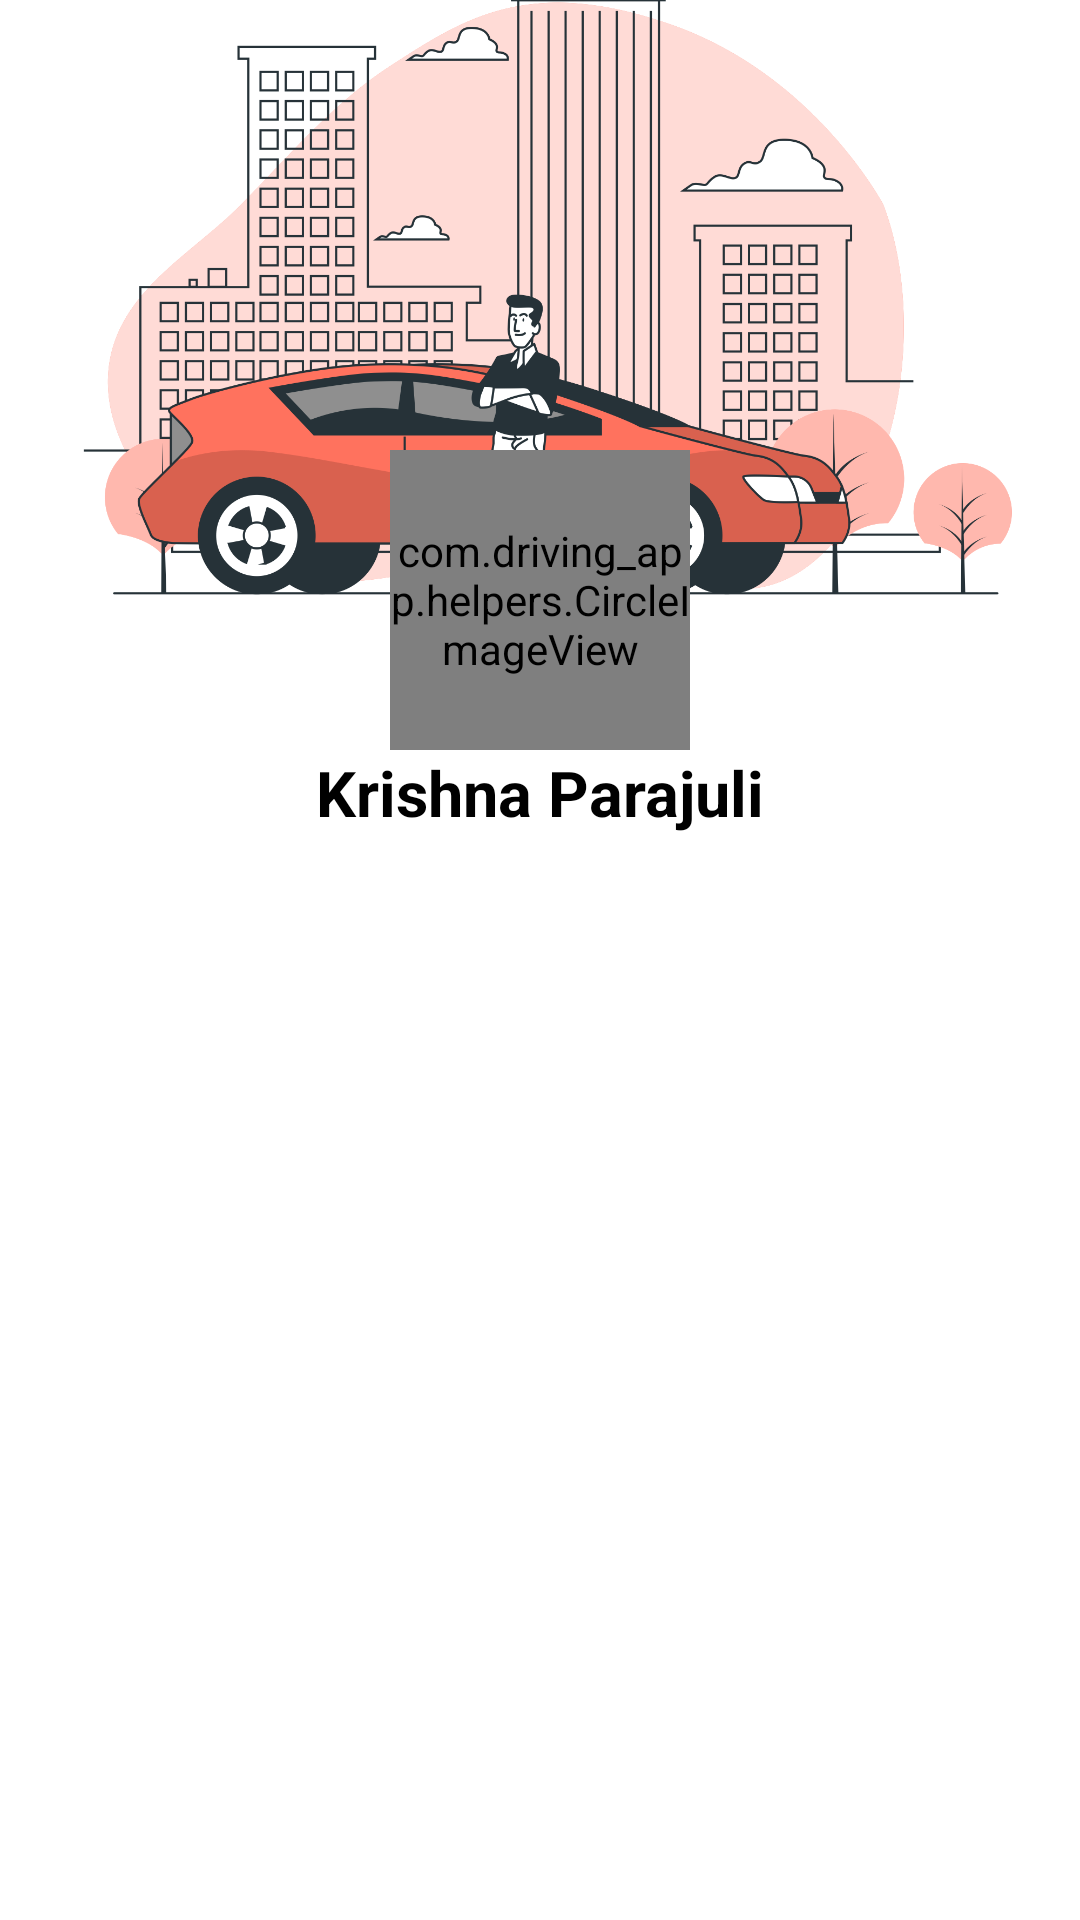

Write the Android layout XML for this screen, with the resource values it uses.
<!-- AndroidManifest.xml: application theme Theme.DrivingApplication -->
<!-- res/layout/nav_header_main.xml -->
<?xml version="1.0" encoding="utf-8"?>
<RelativeLayout xmlns:android="http://schemas.android.com/apk/res/android"
    xmlns:app="http://schemas.android.com/apk/res-auto"
    android:orientation="vertical"
    android:layout_width="match_parent"
    android:layout_height="wrap_content">

    <RelativeLayout
        android:layout_width="match_parent"
        android:layout_height="wrap_content">

        <ImageView
            android:id="@+id/backgroundImage"
            android:layout_width="wrap_content"
            android:layout_height="200dp"
            android:scaleType="centerCrop"
            android:src="@drawable/city_driver" />

        <ImageView
            android:layout_width="wrap_content"
            android:layout_height="wrap_content"
            android:padding="20dp"
            android:layout_alignParentEnd="true"
            android:src="@drawable/cross" />



    </RelativeLayout>



    <com.driving_app.helpers.CircleImageView
        android:id="@+id/circleImageView"
        android:layout_width="100dp"
        android:layout_height="100dp"
        android:layout_centerHorizontal="true"
        android:layout_marginTop="150dp"
        android:src="@drawable/male_profile"
        app:civ_border_color="#000"
        app:civ_border_width="1dp" />

    <TextView
        android:id="@+id/driverName"
        android:layout_width="wrap_content"
        android:layout_height="wrap_content"
        android:text="Krishna Parajuli"
        android:layout_below="@+id/circleImageView"
        android:layout_centerHorizontal="true"
        android:textColor="#000"
        android:textSize="21dp"
        android:textStyle="bold"  />





</RelativeLayout>
<!-- resources referenced by this layout -->
<resources>
  <!-- drawable city_driver: png bitmap (drawable, 257227 bytes) -->
  <style name="Theme.DrivingApplication" parent="Theme.MaterialComponents.DayNight.NoActionBar">
          
          <item name="colorPrimary">@android:color/holo_red_dark</item>
          <item name="colorPrimaryVariant">@android:color/holo_red_dark</item>
          <item name="colorOnPrimary">@color/white</item>
          
          <item name="colorSecondary">@color/teal_200</item>
          <item name="colorSecondaryVariant">@color/teal_700</item>
          <item name="colorOnSecondary">@color/black</item>
          
          <item name="android:statusBarColor">?attr/colorPrimaryVariant</item>
          
      </style>
  <!-- not gathered from this repository: default colours our renderer supplied (Android Studio template values) -->
  <color name="teal_200">#FF03DAC5</color>
  <color name="teal_700">#FF018786</color>
  <color name="black">#FF000000</color>
  <color name="white">#FFFFFFFF</color>
</resources>
